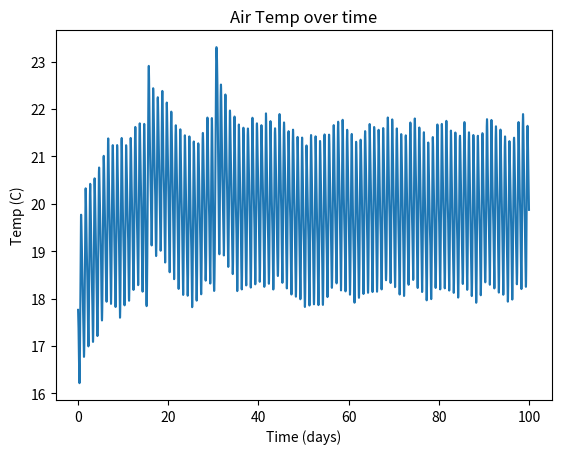

Reproduce this figure in Python.
import math
import numpy as np
import matplotlib.pyplot as plt
from scipy.integrate import solve_ivp

# Solar House Model for QEA 3

# An an approximate model of the solar flux over time
def window_flux(t):
    flux = -361*math.cos(math.pi*t/(12*3600)) + 224*math.cos(math.pi*t/(6*3600)) + 210
    return flux # W / m^2

# Make "houses" that we can generate and optimize
class House:
    def __init__(self, height, width, depth, window, thickness_floor, thickness_wall):    
        # Shape of house
        self.height = height # m
        self.width = width # m
        self.depth = depth # m
        self.window = window # m
        self.thickness_floor = thickness_floor # m
        self.thickness_wall = thickness_wall # m

        self.construct_house()
        self.model_resistance()
        self.simulate_house()


    def construct_house(self):
        # Dependant sizes for proper window placement
        self.overhang = self.window/(np.tan(np.radians(75)) \
                        - np.tan(np.radians(25))) # m
        self.above_window = self.overhang*np.tan(np.radians(25)) # m
        self.below_window =  self.height-self.window-self.above_window # m

        # Floor Constant Properties
        DENSITY_FLOOR = 3000 #  kg/m^3
        SPECIFIC_HEAT_FLOOR = 800 # Joules / kg * K^-1

        # Floor Properties
        self.area_floor = self.width * self.depth * 2 # m^2
        self.capacity_floor = self.area_floor * self.thickness_floor \
                            * DENSITY_FLOOR * SPECIFIC_HEAT_FLOOR # m

        
        # Wall Parameters
        self.area_wall_inside = self.width*self.depth*2 + (self.above_window \
                                +self.below_window)*self.depth + self.height \
                                *self.depth + self.width*self.height*2 # m^2
        self.area_window = self.window * self.depth # m^2

        # Calculating the surface area of the outside of the house is a mess
        self.area_wall_outside = (self.width+2*self.thickness_wall) \
                                * (self.depth + 2*self.thickness_wall) \
                                + (self.height+2*self.thickness_wall)\
                                * (self.depth+2*self.thickness_wall) \
                                + ((self.width+self.overhang) \
                                + 2*self.thickness_wall) \
                                * (self.depth+2*self.thickness_wall) \
                                + ((self.above_window+self.below_window) \
                                + 2*self.thickness_wall) \
                                * (self.depth+2*self.thickness_wall) \
                                + (self.height+2*self.thickness_wall) \
                                + (self.width*2*self.thickness_wall) \
                                + self.overhang*self.thickness_wall*2
    
    def model_resistance(self):
        # Convection Coefficients
        H_INDOOR = 15 # W / m^2 * K^-1
        H_OUTDOOR = 30 # W / m^2 * K^-1
        H_WINDOW = 0.7 # W / m^2 * K^-1

        # Conduction coefficients
        K_FIBERGLASS = 0.04 # W / m * K^-1

        # Resistances
        r_1 = 1/(H_INDOOR * self.area_floor) # W/K
        r_2 = 1/(H_INDOOR * self.area_wall_inside) # W/K
        r_3 = 1/(H_INDOOR * self.area_window) # W/K
        r_4 = self.thickness_wall/(K_FIBERGLASS * self.area_wall_inside) # W/K
        r_5 = 1/(H_WINDOW * self.area_window) # W/K
        r_6 = 1/(H_OUTDOOR * self.area_wall_outside) # W/K
        r_7 = 1/(H_OUTDOOR * self.window) # W/K
        self.r_tot = r_1 + 1/(1/(r_2+r_4+r_6) + 1/(r_3+r_5+r_7)) # Total resistance W/K
        self.voltage_div = 1/(1/(r_2+r_4+r_6) + 1/(r_3+r_5+r_7))/self.r_tot

    def dTdt(self,t,T_floor):
        TEMP_OUT = -3 # C
        res = (window_flux(t)*self.area_window - (T_floor - TEMP_OUT)/self.r_tot)/self.capacity_floor # K/S
        return res

    def simulate_house(self):
        # Simulation Conditions
        TEMP_OUT = -3 # C
        T_IN_0 = 21 # C
        DAYS = 100 # d
        T_0_EVAL = 80 # time to stabilize d
        T_SPAN = [0,86400*DAYS] # s
        T_SPAN_EVAL = [86400*T_0_EVAL,86400*DAYS] # s
        self.results = solve_ivp(self.dTdt, T_SPAN, [T_IN_0], t_eval = range(86400*DAYS))
        self.air_temp = (self.results.y.T - TEMP_OUT) * self.voltage_div + TEMP_OUT
        self.std = np.std(self.air_temp[T_SPAN_EVAL[0]:T_SPAN_EVAL[1]])
        self.avg = np.mean(self.air_temp[T_SPAN_EVAL[0]:T_SPAN_EVAL[1]])

    def graph_house(self):
        plt.plot(self.results.t/86400, self.air_temp)
        plt.xlabel("Time (days)")
        plt.ylabel("Temp (C)")
        plt.title("Air Temp over time")
        plt.show()


test_house = House(3,5.1,5,2.6,.3,.031)
test_house.graph_house()
print([test_house.std, test_house.avg])
